Run: headless pygame with SDL's dummy video driver; simulated clock (each Clock.tick advances the game by its frame time, no real sleeping); random seed 0; keys injected as events and as key.get_pressed() state; no mouse input.
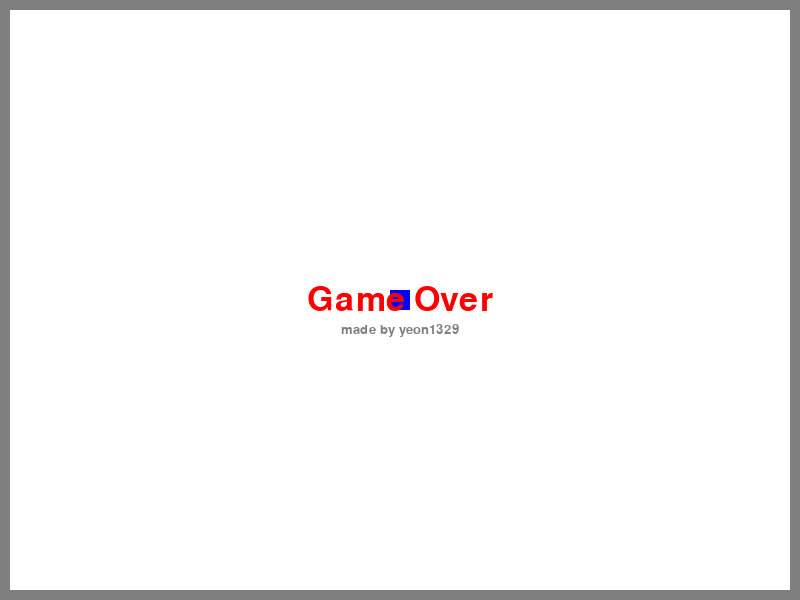
Frame 1 of 2 · flips 1–60 · no input
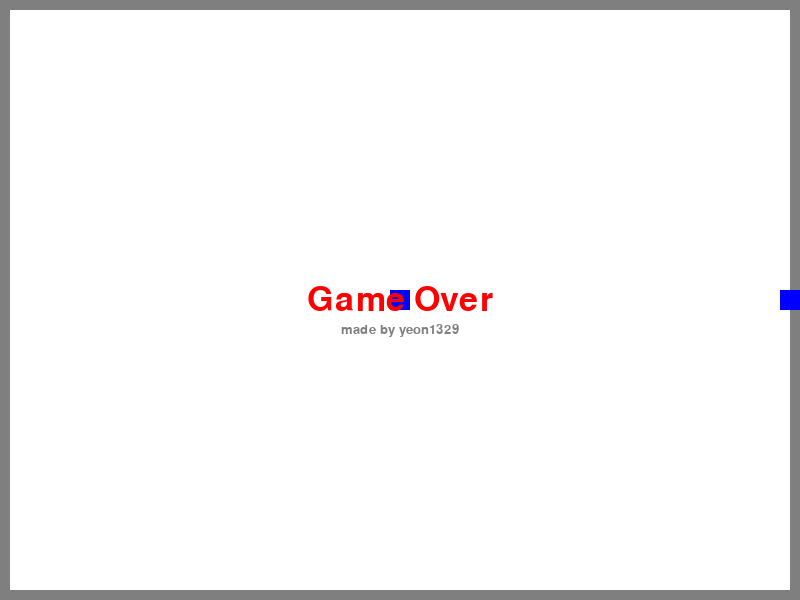
Frame 2 of 2 · flips 61–180 · tapped SPACE, RETURN · held RIGHT (→), D (game ended)

The pygame program that drew these frames:

import pygame
import time

pygame.init()

# functions
def message(fonts, msg, color, posx, posy):
    mesg = fonts.render(msg, True, color)
    mesg_Rect = mesg.get_rect()
    mesg_Rect.centerx = posx
    mesg_Rect.centery = posy
    screen.blit(mesg, mesg_Rect)
clock = pygame.time.Clock()

#Fonts
font_gameOver = pygame.font.SysFont(None, 50)
font_madeBy = pygame.font.SysFont(None, 20)

#color
BLUE = (0,0,255); RED = (255,0,0); WHITE = (255,255,255)
BLACK = (0,0,0); GRAY = (127,127,127)

#screen
SCR_WIDTH, SCR_HEIGHT = 800,600
screen = pygame.display.set_mode((SCR_WIDTH, SCR_HEIGHT))
pygame.display.set_caption("Snake Game ver 1.0")

#snake
snake_size = 20
snake_pos_x = int(SCR_WIDTH/2 - snake_size/2)
snake_pos_y = int(SCR_HEIGHT/2 - snake_size/2)
snake_posx_change = 0
snake_posy_change = 0

running = True
while running:
    for event in pygame.event.get() :
        #print(event)
        if event.type == pygame.QUIT:
            running = False
        if event.type == pygame.KEYDOWN:
            if event.key == pygame.K_UP:
                snake_posx_change = 0
                snake_posy_change = -10
            if event.key == pygame.K_DOWN:
                snake_posx_change = 0
                snake_posy_change = 10
            if event.key == pygame.K_LEFT:
                snake_posx_change = -10
                snake_posy_change = 0
            if event.key == pygame.K_RIGHT:
                snake_posx_change = 10
                snake_posy_change = 0
                
    snake_pos_x += snake_posx_change
    snake_pos_y += snake_posy_change
    if snake_pos_x >= (SCR_WIDTH - snake_size) or snake_pos_x - (snake_size/2) < 0 \
       or snake_pos_y >= (SCR_HEIGHT - snake_size) or snake_pos_y - (snake_size/2) < 0:
       running = False
       
    screen.fill(WHITE)
    pygame.draw.rect(screen, GRAY, [0,0,SCR_WIDTH, SCR_HEIGHT],10)
    pygame.draw.rect(screen, BLUE, [snake_pos_x,snake_pos_y,snake_size,snake_size])
    pygame.display.flip()
    clock.tick(30)
                            
    pygame.draw.rect(screen, BLUE, [int(SCR_WIDTH/2 - snake_size/2), \
                                    int(SCR_HEIGHT/2 - snake_size/2), \
                                    snake_size, snake_size])
    pygame.display.update()

    message(font_gameOver, 'Game Over', RED, int(SCR_WIDTH/2), int(SCR_HEIGHT/2))
    message(font_madeBy, 'made by yeon1329', GRAY, int(SCR_WIDTH/2), int(SCR_HEIGHT/2) + 30)
    pygame.display.update()
    time.sleep(2)
pygame.quit()
